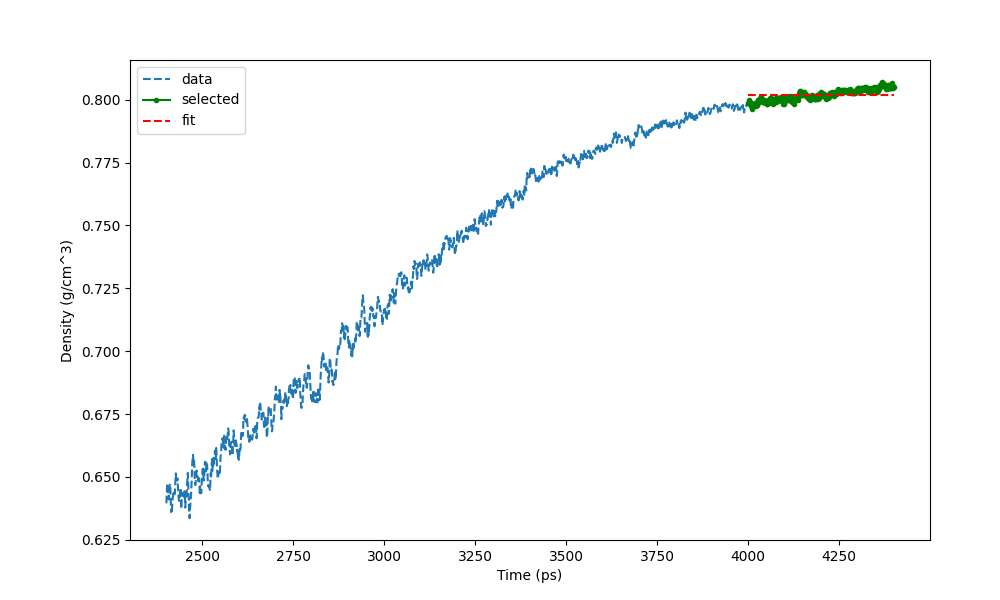

The table this chart was drawn from, first rows:
Time (ps) (1600), Density (g/cm^3)
2401, 0.6395
2402, 0.6429
2403, 0.6464
2404, 0.6474
2405, 0.6453
2406, 0.6442
2407, 0.641
2408, 0.6428
2409, 0.6459
2410, 0.6465
2411, 0.6473
2412, 0.6457
2413, 0.6409
2414, 0.636
2415, 0.6371
2416, 0.6357
2417, 0.6381
2418, 0.6409
2419, 0.6422
2420, 0.6436
2421, 0.6444
2422, 0.6442
2423, 0.6443
2424, 0.6432
2425, 0.6464
2426, 0.6487
2427, 0.6514
2428, 0.6483
2429, 0.6479
2430, 0.6492
2431, 0.6485
2432, 0.6493
2433, 0.6451
2434, 0.6435
2435, 0.641
2436, 0.6405
2437, 0.6416
2438, 0.6414
2439, 0.6432
2440, 0.6456
2441, 0.6403
2442, 0.6372
2443, 0.6409
2444, 0.6436
2445, 0.6429
2446, 0.6427
2447, 0.6438
2448, 0.6422
2449, 0.6421
2450, 0.6429
2451, 0.6443
2452, 0.6422
2453, 0.6378
2454, 0.6403
2455, 0.6436
2456, 0.6416
2457, 0.6446
2458, 0.647
2459, 0.6495
2460, 0.6516
... 1,940 more rows
